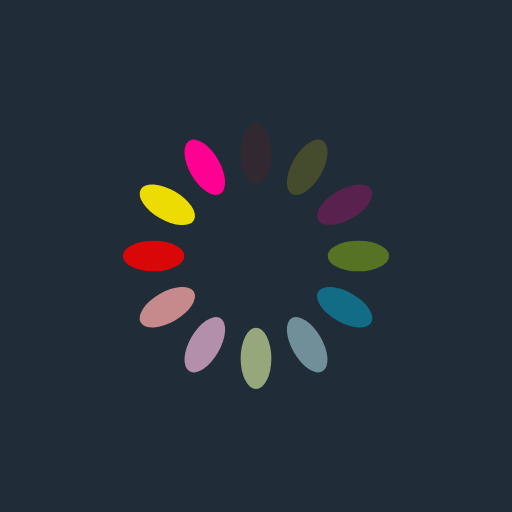
t = 0.00 s
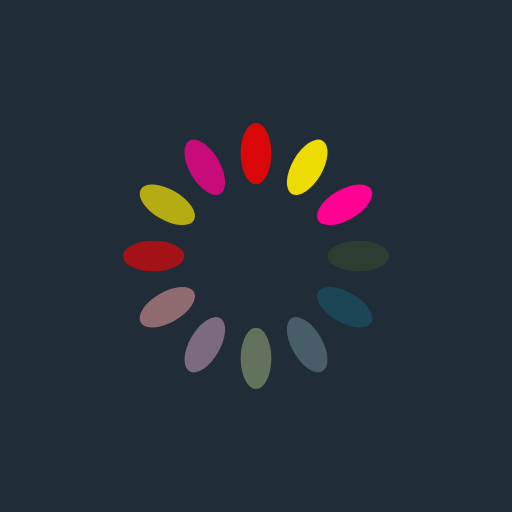
t = 0.25 s
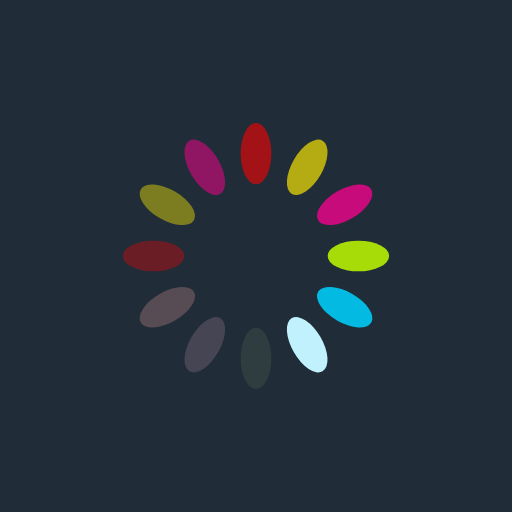
t = 0.50 s
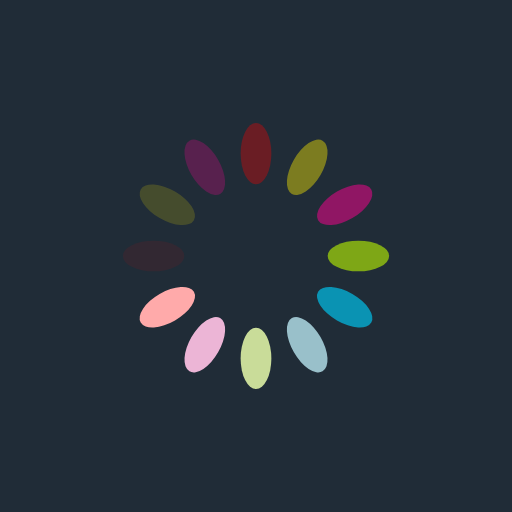
t = 0.75 s

The animated SVG that drew these frames (rendered in a browser with its animation timeline set to each time). Animation: 12 SMIL elements (animate=12); one cycle of 1.00 s, repeats indefinitely.

<svg xmlns="http://www.w3.org/2000/svg" viewBox="0 0 100 100" preserveAspectRatio="xMidYMid" width="200" height="200" style="shape-rendering: auto; display: block; background: rgb(32, 44, 55);" xmlns:xlink="http://www.w3.org/1999/xlink"><g><g transform="rotate(0 50 50)">
  <rect fill="#ff0000" height="12" width="6" ry="6" rx="3" y="24" x="47">
    <animate repeatCount="indefinite" begin="-0.9166666666666666s" dur="1s" keyTimes="0;1" values="1;0" attributeName="opacity"></animate>
  </rect>
</g><g transform="rotate(30 50 50)">
  <rect fill="#ffed00" height="12" width="6" ry="6" rx="3" y="24" x="47">
    <animate repeatCount="indefinite" begin="-0.8333333333333334s" dur="1s" keyTimes="0;1" values="1;0" attributeName="opacity"></animate>
  </rect>
</g><g transform="rotate(60 50 50)">
  <rect fill="#ff0092" height="12" width="6" ry="6" rx="3" y="24" x="47">
    <animate repeatCount="indefinite" begin="-0.75s" dur="1s" keyTimes="0;1" values="1;0" attributeName="opacity"></animate>
  </rect>
</g><g transform="rotate(90 50 50)">
  <rect fill="#c2ff00" height="12" width="6" ry="6" rx="3" y="24" x="47">
    <animate repeatCount="indefinite" begin="-0.6666666666666666s" dur="1s" keyTimes="0;1" values="1;0" attributeName="opacity"></animate>
  </rect>
</g><g transform="rotate(120 50 50)">
  <rect fill="#00c7f2" height="12" width="6" ry="6" rx="3" y="24" x="47">
    <animate repeatCount="indefinite" begin="-0.5833333333333334s" dur="1s" keyTimes="0;1" values="1;0" attributeName="opacity"></animate>
  </rect>
</g><g transform="rotate(150 50 50)">
  <rect fill="#c1f1fc" height="12" width="6" ry="6" rx="3" y="24" x="47">
    <animate repeatCount="indefinite" begin="-0.5s" dur="1s" keyTimes="0;1" values="1;0" attributeName="opacity"></animate>
  </rect>
</g><g transform="rotate(180 50 50)">
  <rect fill="#ebffac" height="12" width="6" ry="6" rx="3" y="24" x="47">
    <animate repeatCount="indefinite" begin="-0.4166666666666667s" dur="1s" keyTimes="0;1" values="1;0" attributeName="opacity"></animate>
  </rect>
</g><g transform="rotate(210 50 50)">
  <rect fill="#ffc2e5" height="12" width="6" ry="6" rx="3" y="24" x="47">
    <animate repeatCount="indefinite" begin="-0.3333333333333333s" dur="1s" keyTimes="0;1" values="1;0" attributeName="opacity"></animate>
  </rect>
</g><g transform="rotate(240 50 50)">
  <rect fill="#ffaaaa" height="12" width="6" ry="6" rx="3" y="24" x="47">
    <animate repeatCount="indefinite" begin="-0.25s" dur="1s" keyTimes="0;1" values="1;0" attributeName="opacity"></animate>
  </rect>
</g><g transform="rotate(270 50 50)">
  <rect fill="#ff0000" height="12" width="6" ry="6" rx="3" y="24" x="47">
    <animate repeatCount="indefinite" begin="-0.16666666666666666s" dur="1s" keyTimes="0;1" values="1;0" attributeName="opacity"></animate>
  </rect>
</g><g transform="rotate(300 50 50)">
  <rect fill="#ffed00" height="12" width="6" ry="6" rx="3" y="24" x="47">
    <animate repeatCount="indefinite" begin="-0.08333333333333333s" dur="1s" keyTimes="0;1" values="1;0" attributeName="opacity"></animate>
  </rect>
</g><g transform="rotate(330 50 50)">
  <rect fill="#ff0092" height="12" width="6" ry="6" rx="3" y="24" x="47">
    <animate repeatCount="indefinite" begin="0s" dur="1s" keyTimes="0;1" values="1;0" attributeName="opacity"></animate>
  </rect>
</g><g></g></g><!-- [ldio] generated by https://loading.io --></svg>